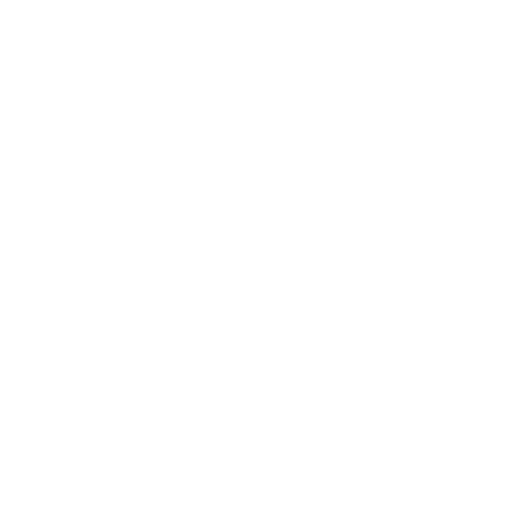
t = 0.00 s
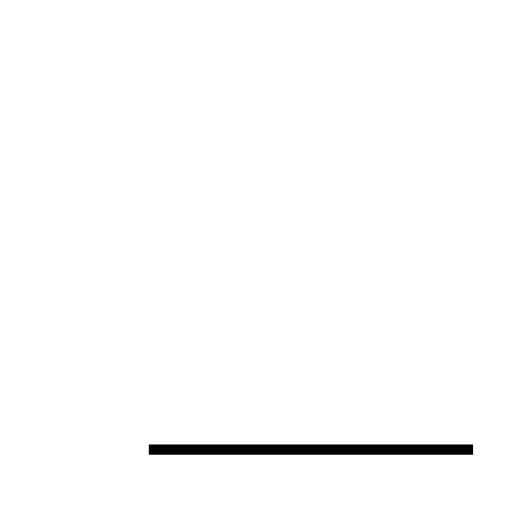
t = 0.95 s
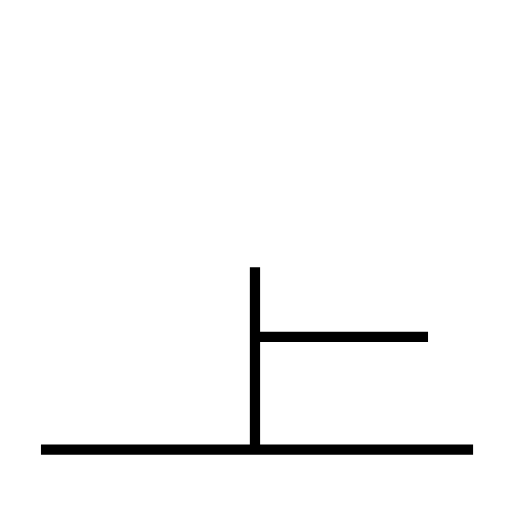
t = 2.29 s
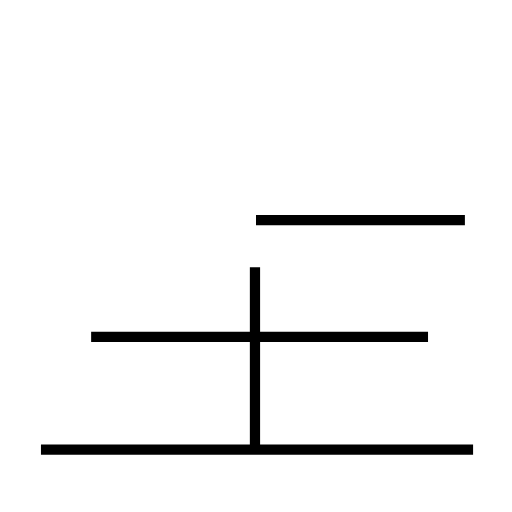
t = 3.40 s
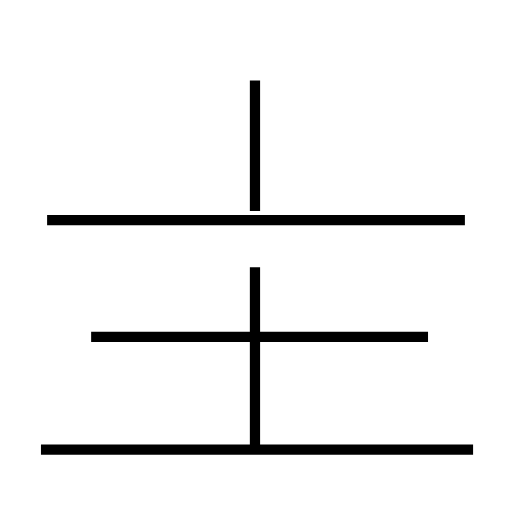
t = 4.39 s
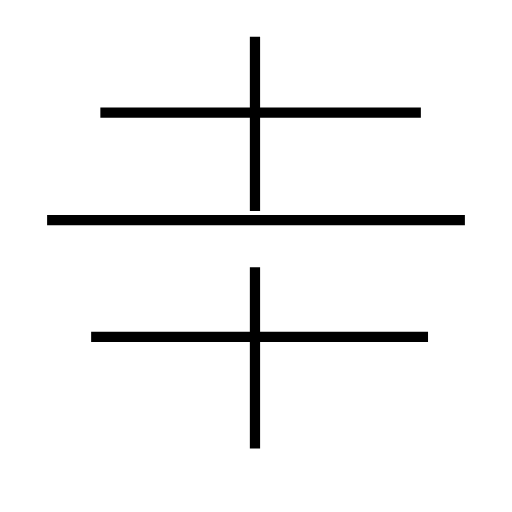
t = 5.46 s

The animated SVG that drew these frames (rendered in a browser with its animation timeline set to each time). Animation: 6 SMIL elements (animate=6); one cycle of 5.46 s.

<?xml version='1.0' encoding='utf-8'?>
<svg viewBox="0.0 -6.0 50.0 50.0" version="1.1" xmlns="http://www.w3.org/2000/svg"><rect x="-1000" y="-1000" width="2000" height="2000" stroke="white" fill="white" /><g style="fill:none;stroke:#000000;stroke-width:1"><path d="M 46.2 -0.1 L 4.0 -0.1 " transform="translate(0.0 38.0)" stroke-dasharray="42.2" stroke-dashoffset="42.2"><animate attributeName="stroke-dashoffset" from="42.2" to="0" dur="1.266s" begin="0s; anim_end.end" fill="freeze" id="anim0" /></path><path d="M 24.9 -0.2 L 24.9 -17.9 " transform="translate(0.0 38.0)" stroke-dasharray="17.7" stroke-dashoffset="17.7"><animate attributeName="stroke-dashoffset" from="17.7" to="0" dur="0.5309999999999999s" begin="anim0.end" fill="freeze" id="anim1" /></path><path d="M 41.8 -11.1 L 8.9 -11.1 " transform="translate(0.0 38.0)" stroke-dasharray="32.9" stroke-dashoffset="32.9"><animate attributeName="stroke-dashoffset" from="32.9" to="0" dur="0.9869999999999999s" begin="anim1.end" fill="freeze" id="anim2" /></path><path d="M 45.4 -22.5 L 4.6 -22.5 " transform="translate(0.0 38.0)" stroke-dasharray="40.8" stroke-dashoffset="40.8"><animate attributeName="stroke-dashoffset" from="40.8" to="0" dur="1.224s" begin="anim2.end" fill="freeze" id="anim3" /></path><path d="M 24.9 -23.4 L 24.9 -40.4 " transform="translate(0.0 38.0)" stroke-dasharray="17.0" stroke-dashoffset="17.0"><animate attributeName="stroke-dashoffset" from="17.0" to="0" dur="0.51s" begin="anim3.end" fill="freeze" id="anim4" /></path><path d="M 41.1 -33.0 L 9.8 -33.0" transform="translate(0.0 38.0)" stroke-dasharray="31.3" stroke-dashoffset="31.3"><animate attributeName="stroke-dashoffset" from="31.3" to="0" dur="0.939s" begin="anim4.end" fill="freeze" id="anim_end" /></path></g></svg>
